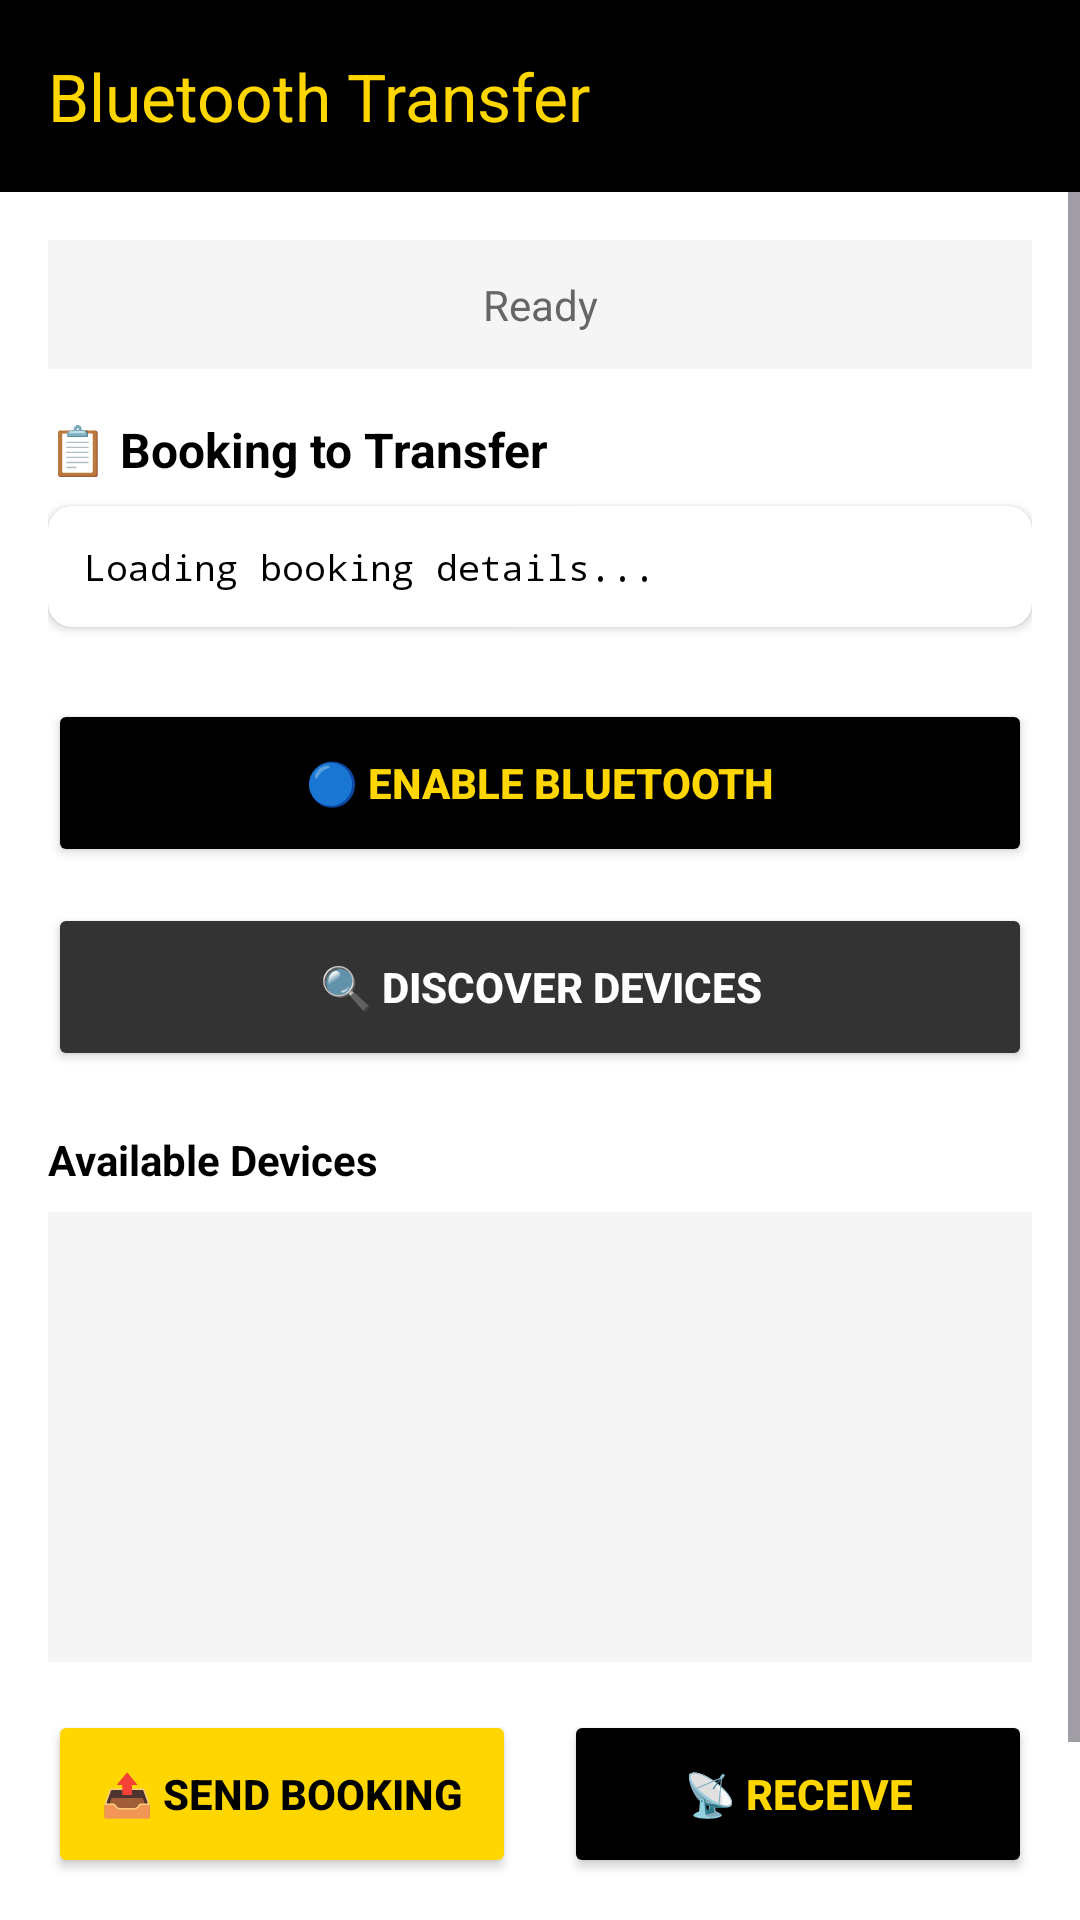

This screen was rendered from an Android layout file. Write that file and the resources it references.
<!-- AndroidManifest.xml: application theme Theme.KicksKlean -->
<!-- res/layout/activity_bluetooth_transfer.xml -->
<?xml version="1.0" encoding="utf-8"?>
<LinearLayout xmlns:android="http://schemas.android.com/apk/res/android"
    xmlns:app="http://schemas.android.com/apk/res-auto"
    android:layout_width="match_parent"
    android:layout_height="match_parent"
    android:orientation="vertical"
    android:background="#FFFFFF">

    <androidx.appcompat.widget.Toolbar
        android:id="@+id/toolbarBluetooth"
        android:layout_width="match_parent"
        android:layout_height="?attr/actionBarSize"
        android:background="#000000"
        app:titleTextColor="#FFD600"
        app:title="Bluetooth Transfer" />

    <ScrollView
        android:layout_width="match_parent"
        android:layout_height="match_parent">

        <LinearLayout
            android:layout_width="match_parent"
            android:layout_height="wrap_content"
            android:orientation="vertical"
            android:padding="16dp">

            
            <TextView
                android:id="@+id/tvStatus"
                android:layout_width="match_parent"
                android:layout_height="wrap_content"
                android:text="Ready"
                android:textSize="14sp"
                android:textColor="#666666"
                android:gravity="center"
                android:padding="12dp"
                android:background="#F5F5F5"
                android:layout_marginBottom="16dp" />

            
            <TextView
                android:layout_width="wrap_content"
                android:layout_height="wrap_content"
                android:text="📋 Booking to Transfer"
                android:textSize="16sp"
                android:textStyle="bold"
                android:textColor="#000000"
                android:layout_marginBottom="8dp" />

            
            <androidx.cardview.widget.CardView
                android:layout_width="match_parent"
                android:layout_height="wrap_content"
                app:cardCornerRadius="8dp"
                app:cardElevation="2dp"
                android:layout_marginBottom="24dp">

                <TextView
                    android:id="@+id/tvBookingInfo"
                    android:layout_width="match_parent"
                    android:layout_height="wrap_content"
                    android:padding="12dp"
                    android:text="Loading booking details..."
                    android:textSize="12sp"
                    android:textColor="#000000"
                    android:fontFamily="monospace" />

            </androidx.cardview.widget.CardView>

            
            <Button
                android:id="@+id/btnEnableBluetooth"
                android:layout_width="match_parent"
                android:layout_height="56dp"
                android:layout_marginBottom="12dp"
                android:text="🔵 Enable Bluetooth"
                android:backgroundTint="#000000"
                android:textColor="#FFD600"
                android:textStyle="bold" />

            
            <Button
                android:id="@+id/btnDiscoverDevices"
                android:layout_width="match_parent"
                android:layout_height="56dp"
                android:layout_marginBottom="12dp"
                android:text="🔍 Discover Devices"
                android:backgroundTint="#333333"
                android:textColor="#FFFFFF"
                android:textStyle="bold" />

            
            <TextView
                android:layout_width="wrap_content"
                android:layout_height="wrap_content"
                android:text="Available Devices"
                android:textSize="14sp"
                android:textStyle="bold"
                android:textColor="#000000"
                android:layout_marginTop="8dp"
                android:layout_marginBottom="8dp" />

            
            <ListView
                android:id="@+id/lvDevices"
                android:layout_width="match_parent"
                android:layout_height="150dp"
                android:layout_marginBottom="16dp"
                android:background="#F5F5F5" />

            
            <LinearLayout
                android:layout_width="match_parent"
                android:layout_height="wrap_content"
                android:orientation="horizontal"
                android:layout_marginBottom="16dp">

                
                <Button
                    android:id="@+id/btnSendBooking"
                    android:layout_width="0dp"
                    android:layout_weight="1"
                    android:layout_height="56dp"
                    android:layout_marginEnd="8dp"
                    android:text="📤 Send Booking"
                    android:backgroundTint="#FFD600"
                    android:textColor="#000000"
                    android:textStyle="bold" />

                
                <Button
                    android:id="@+id/btnReceiveBooking"
                    android:layout_width="0dp"
                    android:layout_weight="1"
                    android:layout_height="56dp"
                    android:layout_marginStart="8dp"
                    android:text="📡 Receive"
                    android:backgroundTint="#000000"
                    android:textColor="#FFD600"
                    android:textStyle="bold" />

            </LinearLayout>

            
            <Button
                android:id="@+id/btnBackToHome"
                android:layout_width="match_parent"
                android:layout_height="48dp"
                android:text="🏠 Back to Home"
                android:backgroundTint="#CCCCCC"
                android:textColor="#000000" />

        </LinearLayout>

    </ScrollView>

</LinearLayout>
<!-- resources referenced by this layout -->
<resources>
  <style name="Theme.KicksKlean" parent="Base.Theme.KicksKlean" />
  <style name="Base.Theme.KicksKlean" parent="Theme.Material3.DayNight.NoActionBar">
          
          
      </style>
</resources>
